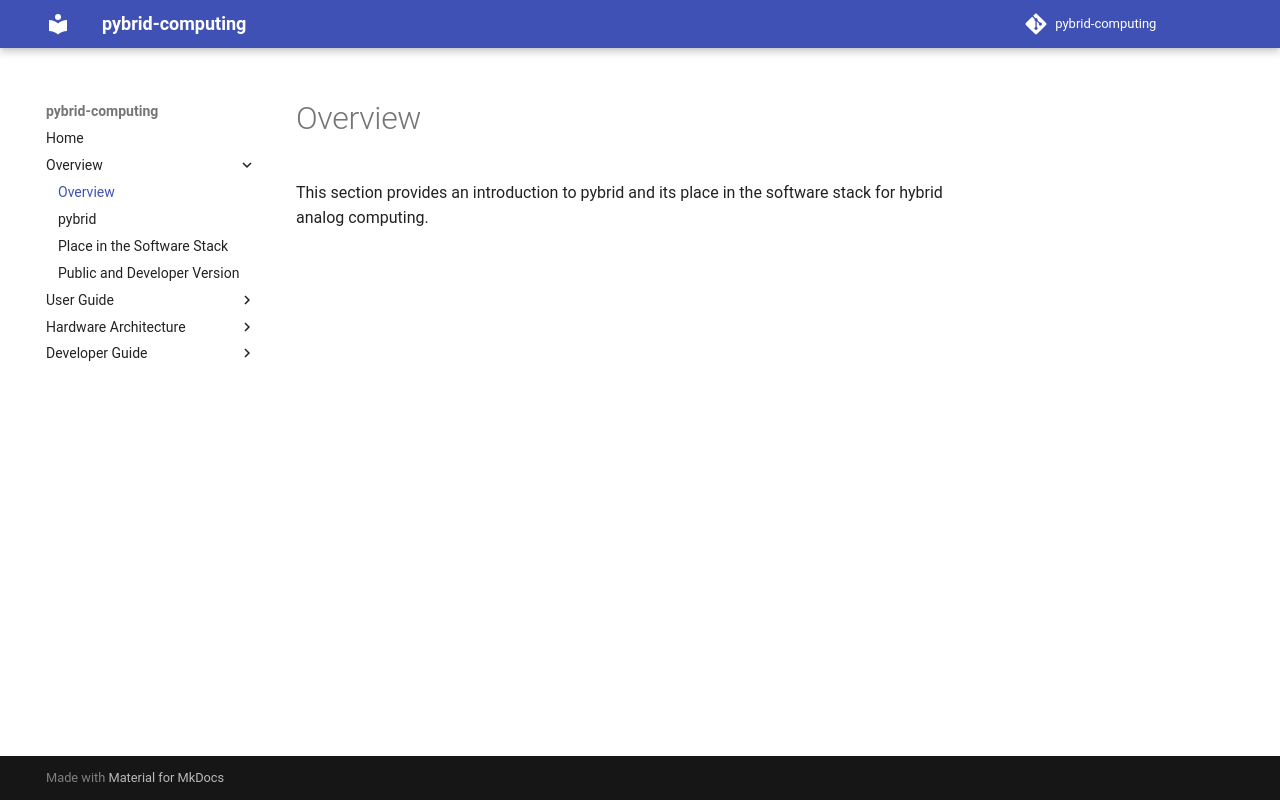

repository: anabrid/pybrid-computing · page: overview/index.html · generator: mkdocs

# Overview

This section provides an introduction to pybrid and its place in the software stack for hybrid analog computing.
